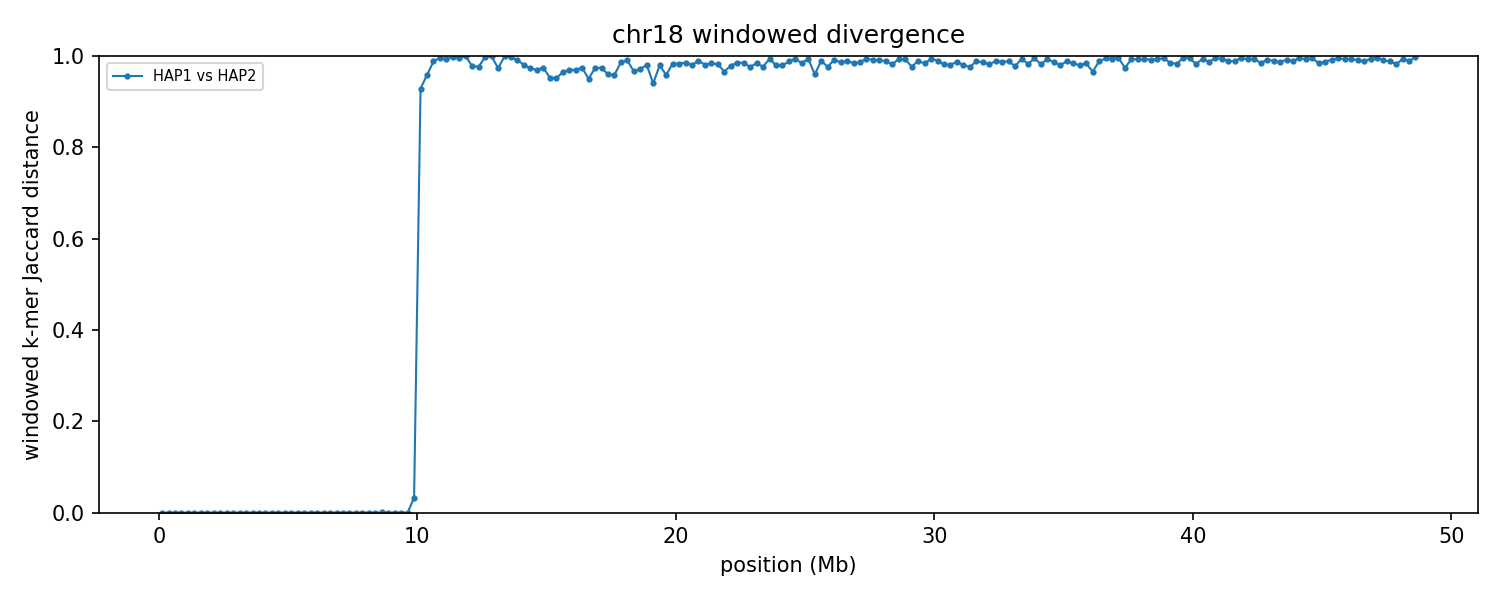

The data file committed next to this chart (first rows):
group	win_start	win_end	unit_a	unit_b	hap_a	hap_b	chrom_a	chrom_b	kmers_a	kmers_b	shared	union	jaccard_distance
chr18	1	250000	HAP1_chr18	HAP2_chr18	HAP1	HAP2	18	18	67893	67893	67893	67893	0.000000
chr18	250001	500000	HAP1_chr18	HAP2_chr18	HAP1	HAP2	18	18	237524	237524	237524	237524	0.000000
chr18	500001	750000	HAP1_chr18	HAP2_chr18	HAP1	HAP2	18	18	229106	229106	229106	229106	0.000000
chr18	750001	1000000	HAP1_chr18	HAP2_chr18	HAP1	HAP2	18	18	237638	237638	237638	237638	0.000000
chr18	1000001	1250000	HAP1_chr18	HAP2_chr18	HAP1	HAP2	18	18	230092	230092	230092	230092	0.000000
chr18	1250001	1500000	HAP1_chr18	HAP2_chr18	HAP1	HAP2	18	18	224151	224151	224151	224151	0.000000
chr18	1500001	1750000	HAP1_chr18	HAP2_chr18	HAP1	HAP2	18	18	222519	222519	222519	222519	0.000000
chr18	1750001	2000000	HAP1_chr18	HAP2_chr18	HAP1	HAP2	18	18	232864	232864	232864	232864	0.000000
chr18	2000001	2250000	HAP1_chr18	HAP2_chr18	HAP1	HAP2	18	18	227463	227463	227463	227463	0.000000
chr18	2250001	2500000	HAP1_chr18	HAP2_chr18	HAP1	HAP2	18	18	226559	226559	226559	226559	0.000000
chr18	2500001	2750000	HAP1_chr18	HAP2_chr18	HAP1	HAP2	18	18	222871	222871	222871	222871	0.000000
chr18	2750001	3000000	HAP1_chr18	HAP2_chr18	HAP1	HAP2	18	18	218003	218003	218003	218003	0.000000
chr18	3000001	3250000	HAP1_chr18	HAP2_chr18	HAP1	HAP2	18	18	216243	216243	216243	216243	0.000000
chr18	3250001	3500000	HAP1_chr18	HAP2_chr18	HAP1	HAP2	18	18	146869	146869	146869	146869	0.000000
chr18	3500001	3750000	HAP1_chr18	HAP2_chr18	HAP1	HAP2	18	18	224140	224140	224140	224140	0.000000
chr18	3750001	4000000	HAP1_chr18	HAP2_chr18	HAP1	HAP2	18	18	208270	208270	208270	208270	0.000000
chr18	4000001	4250000	HAP1_chr18	HAP2_chr18	HAP1	HAP2	18	18	216293	216295	216293	216295	0.000009
chr18	4250001	4500000	HAP1_chr18	HAP2_chr18	HAP1	HAP2	18	18	229568	229568	229566	229570	0.000017
chr18	4500001	4750000	HAP1_chr18	HAP2_chr18	HAP1	HAP2	18	18	229123	229123	229121	229125	0.000017
chr18	4750001	5000000	HAP1_chr18	HAP2_chr18	HAP1	HAP2	18	18	200595	200595	200593	200597	0.000020
chr18	5000001	5250000	HAP1_chr18	HAP2_chr18	HAP1	HAP2	18	18	198790	198788	198788	198790	0.000010
chr18	5250001	5500000	HAP1_chr18	HAP2_chr18	HAP1	HAP2	18	18	213082	213082	213080	213084	0.000019
chr18	5500001	5750000	HAP1_chr18	HAP2_chr18	HAP1	HAP2	18	18	209040	209040	209038	209042	0.000019
chr18	5750001	6000000	HAP1_chr18	HAP2_chr18	HAP1	HAP2	18	18	225532	225530	225530	225532	0.000009
chr18	6000001	6250000	HAP1_chr18	HAP2_chr18	HAP1	HAP2	18	18	226863	226863	226861	226865	0.000018
chr18	6250001	6500000	HAP1_chr18	HAP2_chr18	HAP1	HAP2	18	18	198313	198313	198313	198313	0.000000
chr18	6500001	6750000	HAP1_chr18	HAP2_chr18	HAP1	HAP2	18	18	211064	211066	211064	211066	0.000009
chr18	6750001	7000000	HAP1_chr18	HAP2_chr18	HAP1	HAP2	18	18	207378	207378	207376	207380	0.000019
chr18	7000001	7250000	HAP1_chr18	HAP2_chr18	HAP1	HAP2	18	18	216495	216497	216495	216497	0.000009
chr18	7250001	7500000	HAP1_chr18	HAP2_chr18	HAP1	HAP2	18	18	216488	216488	216486	216490	0.000018
chr18	7500001	7750000	HAP1_chr18	HAP2_chr18	HAP1	HAP2	18	18	220532	220532	220530	220534	0.000018
chr18	7750001	8000000	HAP1_chr18	HAP2_chr18	HAP1	HAP2	18	18	217626	217625	217624	217627	0.000014
chr18	8000001	8250000	HAP1_chr18	HAP2_chr18	HAP1	HAP2	18	18	206458	206458	206456	206460	0.000019
chr18	8250001	8500000	HAP1_chr18	HAP2_chr18	HAP1	HAP2	18	18	218207	218207	218205	218209	0.000018
chr18	8500001	8750000	HAP1_chr18	HAP2_chr18	HAP1	HAP2	18	18	223425	223419	223396	223448	0.000233
chr18	8750001	9000000	HAP1_chr18	HAP2_chr18	HAP1	HAP2	18	18	219587	219587	219585	219589	0.000018
chr18	9000001	9250000	HAP1_chr18	HAP2_chr18	HAP1	HAP2	18	18	228073	228073	228071	228075	0.000018
chr18	9250001	9500000	HAP1_chr18	HAP2_chr18	HAP1	HAP2	18	18	225000	225000	224998	225002	0.000018
chr18	9500001	9750000	HAP1_chr18	HAP2_chr18	HAP1	HAP2	18	18	228935	228935	228918	228952	0.000149
chr18	9750001	10000000	HAP1_chr18	HAP2_chr18	HAP1	HAP2	18	18	176016	173160	171721	177455	0.03231
chr18	10000001	10250000	HAP1_chr18	HAP2_chr18	HAP1	HAP2	18	18	72446	28930	6739	94637	0.9288
chr18	10250001	10500000	HAP1_chr18	HAP2_chr18	HAP1	HAP2	18	18	182614	53447	9424	226637	0.9584
chr18	10500001	10750000	HAP1_chr18	HAP2_chr18	HAP1	HAP2	18	18	170008	155495	3859	321644	0.988
chr18	10750001	11000000	HAP1_chr18	HAP2_chr18	HAP1	HAP2	18	18	182353	209580	1372	390561	0.9965
chr18	11000001	11250000	HAP1_chr18	HAP2_chr18	HAP1	HAP2	18	18	83755	200017	2016	281756	0.9928
chr18	11250001	11500000	HAP1_chr18	HAP2_chr18	HAP1	HAP2	18	18	62842	211733	717	273858	0.9974
chr18	11500001	11750000	HAP1_chr18	HAP2_chr18	HAP1	HAP2	18	18	36662	214242	1173	249731	0.9953
chr18	11750001	12000000	HAP1_chr18	HAP2_chr18	HAP1	HAP2	18	18	37849	180426	139	218136	0.9994
chr18	12000001	12250000	HAP1_chr18	HAP2_chr18	HAP1	HAP2	18	18	69960	197163	5942	261181	0.9772
chr18	12250001	12500000	HAP1_chr18	HAP2_chr18	HAP1	HAP2	18	18	36943	187562	5077	219428	0.9769
chr18	12500001	12750000	HAP1_chr18	HAP2_chr18	HAP1	HAP2	18	18	64779	213821	565	278035	0.998
chr18	12750001	13000000	HAP1_chr18	HAP2_chr18	HAP1	HAP2	18	18	27835	188655	183	216307	0.9992
chr18	13000001	13250000	HAP1_chr18	HAP2_chr18	HAP1	HAP2	18	18	52388	217260	7012	262636	0.9733
chr18	13250001	13500000	HAP1_chr18	HAP2_chr18	HAP1	HAP2	18	18	22026	228437	214	250249	0.9991
chr18	13500001	13750000	HAP1_chr18	HAP2_chr18	HAP1	HAP2	18	18	30777	208980	631	239126	0.9974
chr18	13750001	14000000	HAP1_chr18	HAP2_chr18	HAP1	HAP2	18	18	52663	177620	2044	228239	0.991
chr18	14000001	14250000	HAP1_chr18	HAP2_chr18	HAP1	HAP2	18	18	157802	195311	6826	346287	0.9803
chr18	14250001	14500000	HAP1_chr18	HAP2_chr18	HAP1	HAP2	18	18	223443	216305	11520	428228	0.9731
chr18	14500001	14750000	HAP1_chr18	HAP2_chr18	HAP1	HAP2	18	18	203921	210990	12342	402569	0.9693
chr18	14750001	15000000	HAP1_chr18	HAP2_chr18	HAP1	HAP2	18	18	206266	218201	10440	414027	0.9748
... 135 more rows
